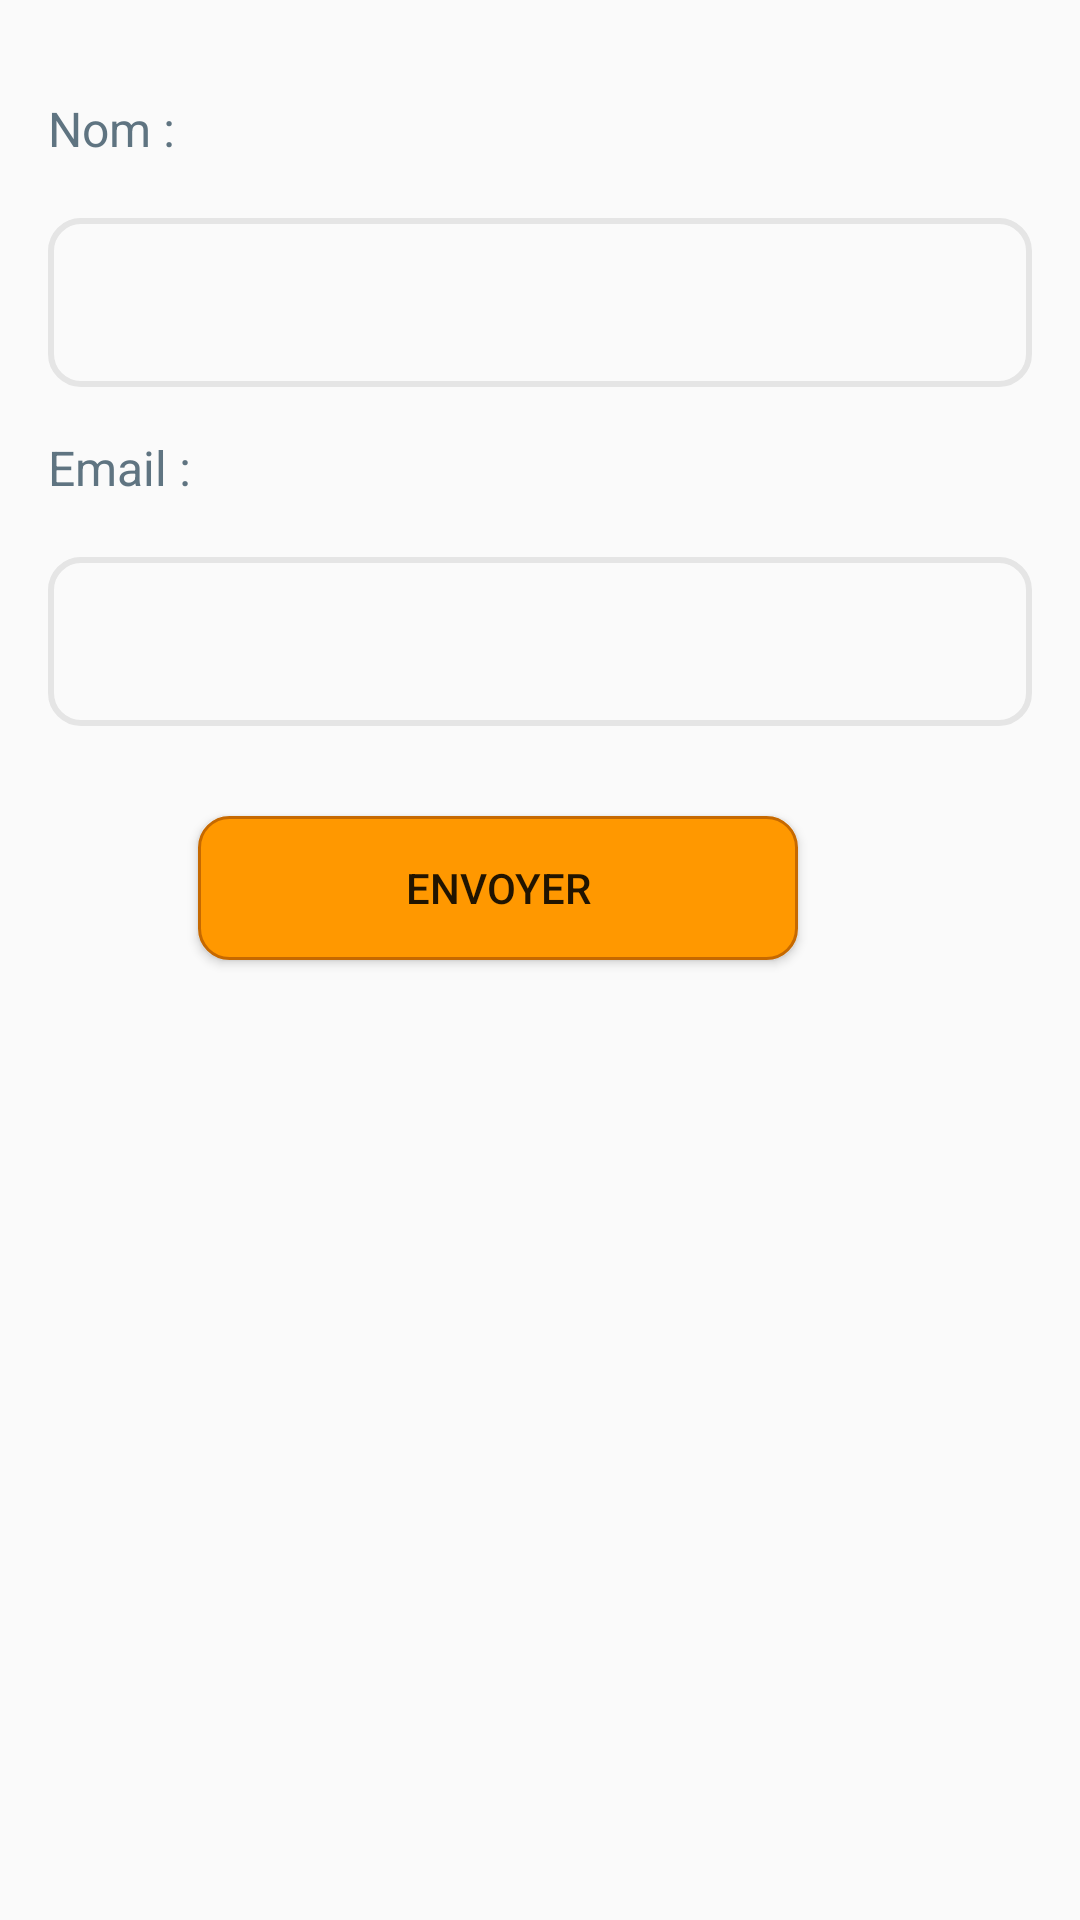

Produce the Android XML layout that renders to this screen, including the resource entries it uses.
<!-- AndroidManifest.xml: application theme AppTheme.NoActionBar -->
<!-- res/layout/fragment_user.xml -->
<FrameLayout xmlns:android="http://schemas.android.com/apk/res/android"
    xmlns:tools="http://schemas.android.com/tools"
    android:layout_width="match_parent"
    android:layout_height="match_parent"
    android:id="@+id/user_layout"
    tools:context="com.example.cbscomputer.appcomparateur.UserFragment">

    <LinearLayout android:layout_width="match_parent"
        xmlns:android="http://schemas.android.com/apk/res/android"
        android:layout_height="match_parent"
        android:layout_marginTop ="16dp"
        android:layout_marginLeft="16dp"
        android:layout_marginRight="16dp"
        android:orientation="vertical">

        <TextView
            style="@style/CustomTextView"
            android:layout_width="wrap_content"
            android:layout_height="wrap_content"
            android:text="Nom : " />
        <android.support.design.widget.TextInputLayout
            android:layout_width="match_parent"
            android:layout_height="wrap_content">
            <android.support.design.widget.TextInputEditText
                android:layout_width="match_parent"
                android:layout_height="wrap_content"
                android:id="@+id/nom_user"
                android:inputType="text"
                android:ems="10"
                android:background="@drawable/editextstyle"
                style="@style/inputext" />
        </android.support.design.widget.TextInputLayout>

        <TextView
            style="@style/CustomTextView"
            android:layout_width="wrap_content"
            android:layout_height="wrap_content"
            android:text="Email : " />
        <android.support.design.widget.TextInputLayout
            android:layout_width="match_parent"
            android:layout_height="wrap_content">
            <android.support.design.widget.TextInputEditText
                android:layout_width="match_parent"
                android:layout_height="wrap_content"
                android:id="@+id/email_user"
                android:inputType="textEmailAddress"
                android:ems="10"
                android:background="@drawable/editextstyle"
                style="@style/inputext" />
        </android.support.design.widget.TextInputLayout>

        <Button
            android:id="@+id/send_user"
            android:textAlignment="center"
            android:layout_width="200dp"
            android:layout_height="48dp"
            android:layout_marginTop="30dp"
            android:layout_marginLeft="50dp"
            android:background="@drawable/boutonstyle"
            android:text="Envoyer"
            android:textSize="14sp"/>

    </LinearLayout>

</FrameLayout>
<!-- resources referenced by this layout -->
<resources>
  <!-- drawable boutonstyle (drawable) -->
  <?xml version="1.0" encoding="utf-8"?>
  <shape xmlns:android="http://schemas.android.com/apk/res/android" android:shape="rectangle">
      <stroke android:width="1dp"
          android:color="@color/secondaryDarkColor"/>
      <gradient
          android:endColor="@color/secondaryColor"
          android:startColor="@color/secondaryColor"
          android:centerColor="@color/secondaryColor"
          />
      <corners
          android:radius="10dp"/>
      <padding
          android:left="5dp"
          android:right="5dp"
          android:top="5dp"
          android:bottom="5dp" />
  
  </shape>
  <!-- drawable editextstyle (drawable) -->
  <?xml version="1.0" encoding="utf-8"?>
  <shape xmlns:android="http://schemas.android.com/apk/res/android" android:shape="rectangle">
  <stroke android:width="2dp"
      android:color="#e5e5e5"
      />
      <corners
          android:radius="10dp"/>
  
  <padding
      android:left="14dp"
      android:right="8dp"
      android:top="16dp"
      android:bottom="16dp" />
  
  
  </shape>
  <style name="CustomTextView" parent="TextAppearance.AppCompat">
          <item name="android:textSize">16sp</item>
          <item name="android:textColor">@color/primaryLightColor</item>
          <item name="android:paddingBottom">8dp</item>
          <item name="android:paddingTop">16dp</item>
      </style>
  <style name="inputext" parent="Widget.AppCompat.EditText">
          <item name="android:layout_width">312dp</item>
          <item name="android:layout_height">56dp</item>
          <item name="android:textSize">18sp</item>
          <item name="android:paddingTop">16dp</item>
          <item name="android:paddingBottom">16dp</item>
      </style>
  <style name="AppTheme.NoActionBar">
          <item name="windowActionBar">false</item>
          <item name="windowNoTitle">true</item>
      </style>
  <color name="secondaryDarkColor">#c66900</color>
  <color name="secondaryColor">#ff9800</color>
  <color name="primaryLightColor">#5f7481</color>
</resources>
